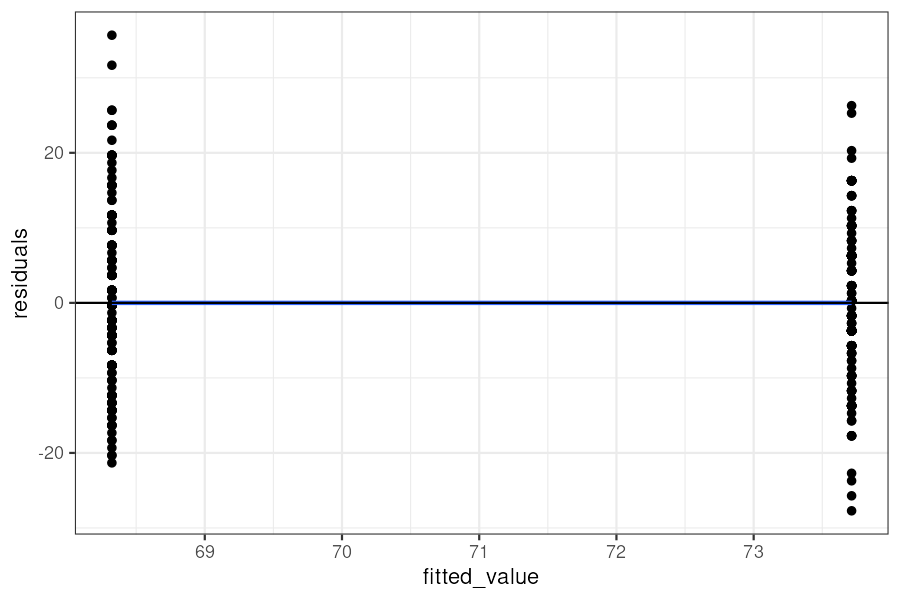

Data behind this chart, as committed beside it:
fitted_value, residuals, loess_fit
68.32, -21.32, 3.46875013773668e-16
68.32, -20.32, 3.46875013773668e-16
68.32, -20.32, 3.46875013773668e-16
68.32, -19.32, 3.46875013773668e-16
68.32, -18.32, 3.46875013773668e-16
68.32, -18.32, 3.46875013773668e-16
68.32, -17.32, 3.46875013773668e-16
68.32, -16.32, 3.46875013773668e-16
68.32, -16.32, 3.46875013773668e-16
68.32, -16.32, 3.46875013773668e-16
68.32, -16.32, 3.46875013773668e-16
68.32, -15.32, 3.46875013773668e-16
68.32, -15.32, 3.46875013773668e-16
68.32, -14.32, 3.46875013773668e-16
68.32, -14.32, 3.46875013773668e-16
68.32, -14.32, 3.46875013773668e-16
68.32, -14.32, 3.46875013773668e-16
68.32, -14.32, 3.46875013773668e-16
68.32, -14.32, 3.46875013773668e-16
68.32, -14.32, 3.46875013773668e-16
68.32, -14.32, 3.46875013773668e-16
68.32, -13.32, 3.46875013773668e-16
68.32, -13.32, 3.46875013773668e-16
68.32, -13.32, 3.46875013773668e-16
68.32, -13.32, 3.46875013773668e-16
68.32, -13.32, 3.46875013773668e-16
68.32, -12.32, 3.46875013773668e-16
68.32, -12.32, 3.46875013773668e-16
68.32, -12.32, 3.46875013773668e-16
68.32, -12.32, 3.46875013773668e-16
68.32, -12.32, 3.46875013773668e-16
68.32, -12.32, 3.46875013773668e-16
68.32, -12.32, 3.46875013773668e-16
68.32, -12.32, 3.46875013773668e-16
68.32, -12.32, 3.46875013773668e-16
68.32, -11.32, 3.46875013773668e-16
68.32, -10.32, 3.46875013773668e-16
68.32, -10.32, 3.46875013773668e-16
68.32, -10.32, 3.46875013773668e-16
68.32, -9.323, 3.46875013773668e-16
68.32, -9.323, 3.46875013773668e-16
68.32, -8.323, 3.46875013773668e-16
68.32, -8.323, 3.46875013773668e-16
68.32, -8.323, 3.46875013773668e-16
68.32, -8.323, 3.46875013773668e-16
68.32, -8.323, 3.46875013773668e-16
68.32, -8.323, 3.46875013773668e-16
68.32, -8.323, 3.46875013773668e-16
68.32, -8.323, 3.46875013773668e-16
68.32, -8.323, 3.46875013773668e-16
68.32, -8.323, 3.46875013773668e-16
68.32, -8.323, 3.46875013773668e-16
68.32, -8.323, 3.46875013773668e-16
68.32, -8.323, 3.46875013773668e-16
68.32, -8.323, 3.46875013773668e-16
68.32, -8.323, 3.46875013773668e-16
68.32, -8.323, 3.46875013773668e-16
68.32, -8.323, 3.46875013773668e-16
68.32, -8.323, 3.46875013773668e-16
68.32, -8.323, 3.46875013773668e-16
... 493 more rows
